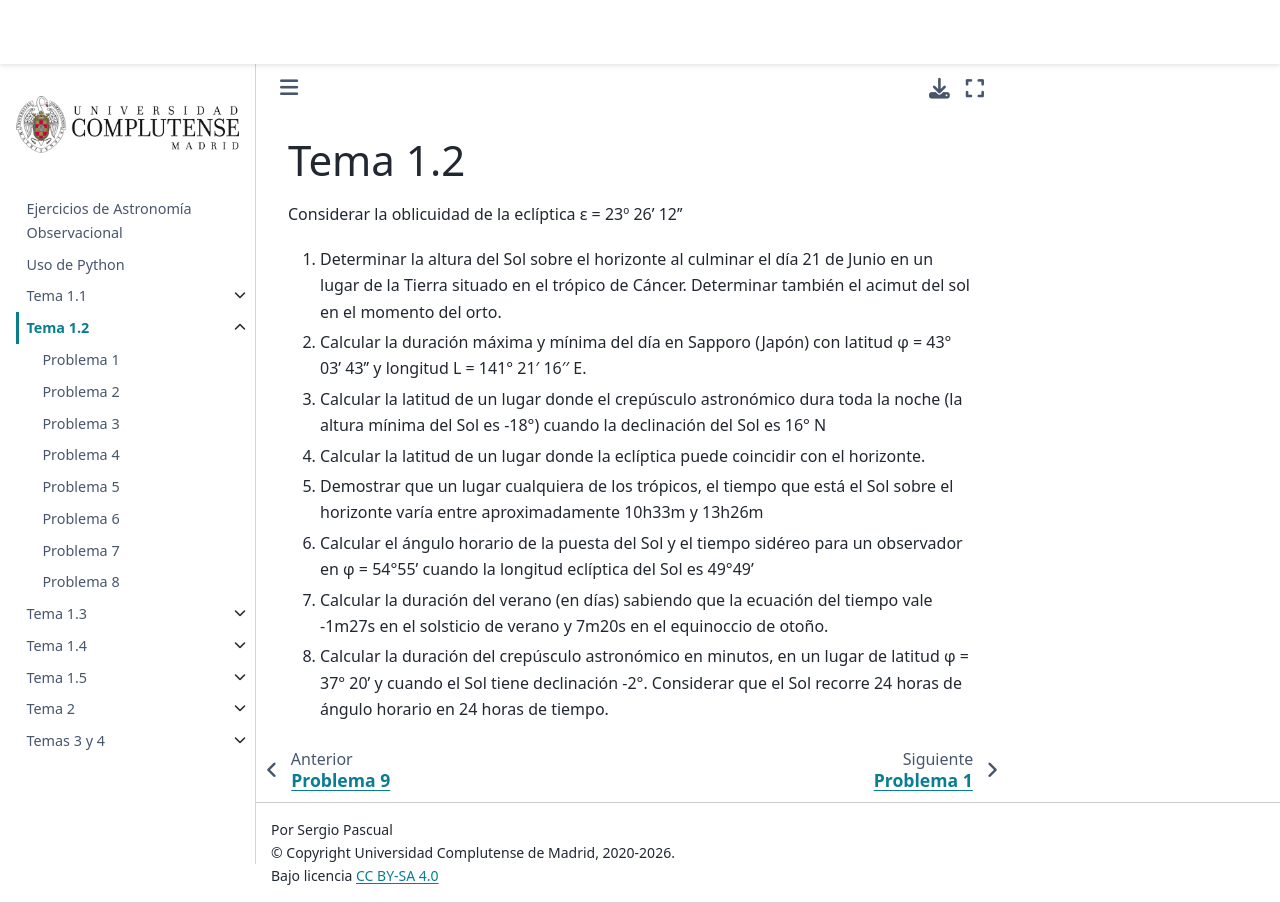

repository: sergiopasra/ao-notebooks · page: prob12.html · generator: jekyll

# Tema 1.2

Considerar la oblicuidad de la eclíptica ε = 23º 26’ 12’’

1. Determinar la altura del Sol sobre el horizonte al culminar el día 21 de Junio en un lugar de
la Tierra situado en el trópico de Cáncer. Determinar también el acimut del sol en el
momento del orto.
2. Calcular la duración máxima y mínima del día en Sapporo (Japón) con latitud φ = 43° 03’
43’’ y longitud L = 141° 21′ 16′′ E.
3. Calcular la latitud de un lugar donde el crepúsculo astronómico dura toda la noche (la altura
mínima del Sol es -18°) cuando la declinación del Sol es 16° N
4. Calcular la latitud de un lugar donde la eclíptica puede coincidir con el horizonte.
5. Demostrar que un lugar cualquiera de los trópicos, el tiempo que está el Sol sobre el
horizonte varía entre aproximadamente 10h33m y 13h26m
6. Calcular el ángulo horario de la puesta del Sol y el tiempo sidéreo para un observador en φ =
54°55’ cuando la longitud eclíptica del Sol es 49°49’
7. Calcular la duración del verano (en días) sabiendo que la ecuación del tiempo vale -1m27s
en el solsticio de verano y 7m20s en el equinoccio de otoño.
8. Calcular la duración del crepúsculo astronómico en minutos, en un lugar de latitud φ =
37° 20’ y cuando el Sol tiene declinación -2°. Considerar que el Sol recorre 24 horas de 
ángulo horario en 24 horas de tiempo.
